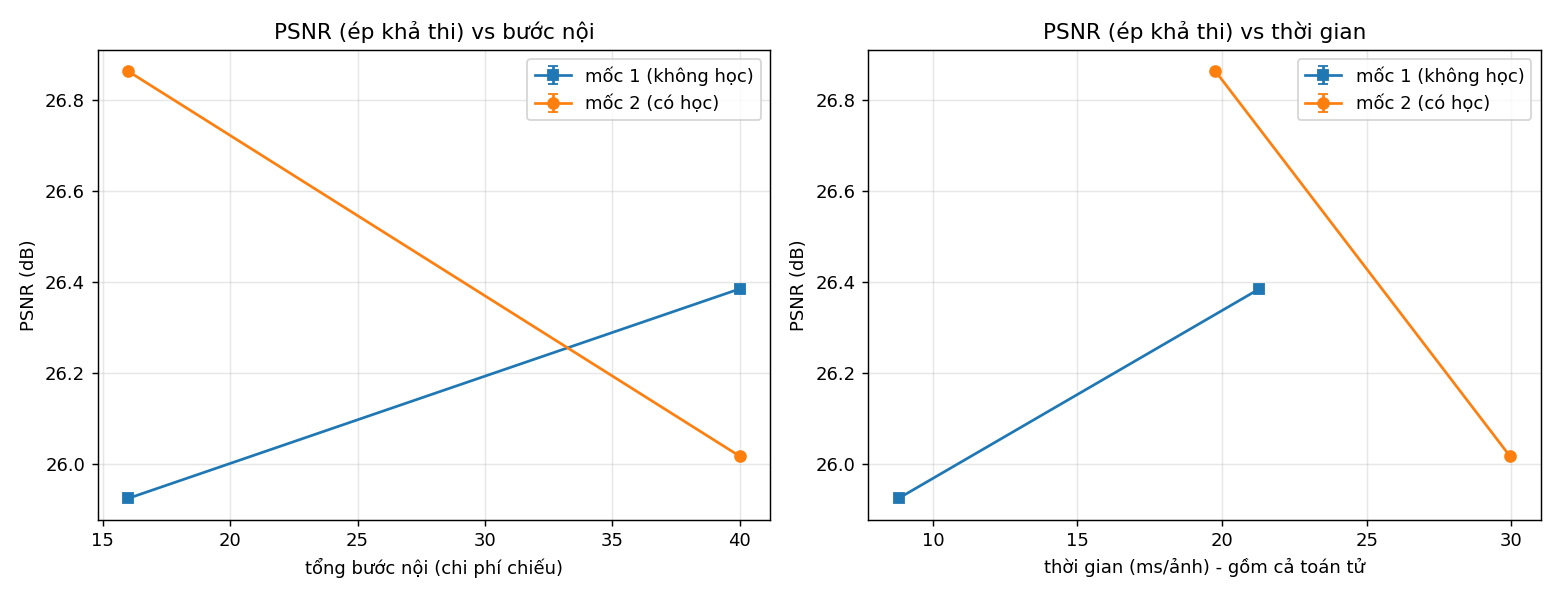

The file beside this chart, header and first rows:
milestone, m, inner_steps, seed, psnr_feasible, psnr_raw, ssim, ms_per_img, feas_raw, feas_polished
1, 2, 16, 0, 25.93, 26.53, 0.7501, 8.81, 1.139, 0.9796
1, 5, 40, 0, 26.39, 26.89, 0.7535, 21.29, 1.055, 1.003
2, 2, 16, 0, 26.86, 27.69, 0.7650, 19.77, 1.233, 1.012
2, 5, 40, 0, 26.02, 26.56, 0.7550, 29.95, 1.153, 1.039
